Run: headless pygame with SDL's dummy video driver; simulated clock (each Clock.tick advances the game by its frame time, no real sleeping); random seed 0; keys injected as events and as key.get_pressed() state; no mouse input.
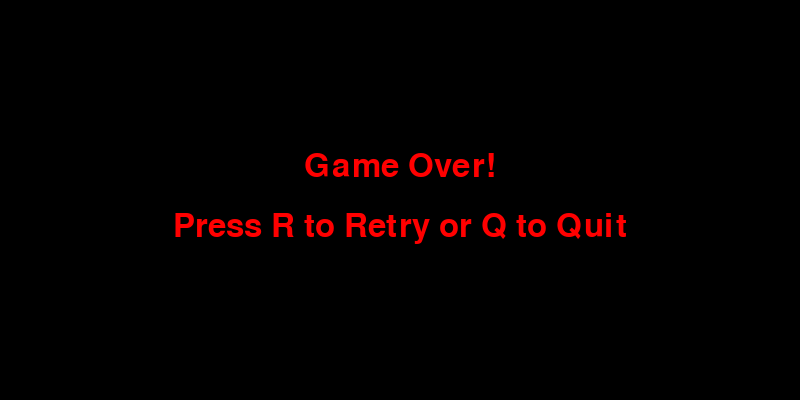
Frame 1 of 4 · flips 1–60 · no input
Frame 2 of 4 · flips 61–180 · tapped SPACE, RETURN · held RIGHT (→), D · screen unchanged from frame 1, image omitted
Frame 3 of 4 · flips 181–300 · held DOWN (↓), S · screen unchanged from frame 2, image omitted
Frame 4 of 4 · flips 301–420 · held LEFT (←), A, UP (↑), W · screen unchanged from frame 3, image omitted

The pygame program that drew these frames:

import pygame
import sys

pygame.init()
WIDTH, HEIGHT = 800, 400             
screen = pygame.display.set_mode((WIDTH, HEIGHT))
pygame.display.set_caption("Geometry Genius Vivaan") 
clock = pygame.time.Clock()

BLUE =  (0, 100, 255)
RED = (255, 0, 0)
BLACK = (0, 0, 0)
TRIANGLE_COLOR = (0, 255, 0)

font = pygame.font.SysFont(None, 48)

# Player and obstacle bottom aligned at ground (HEIGHT)
player_height = 40
player = pygame.Rect(100, HEIGHT - player_height, 40, player_height)
obstacle = pygame.Rect(WIDTH, HEIGHT - 40, 40, 40)
obstacle_speed = 6

gravity = 0
jumping = False

game_state = "playing"

triangle_positions = [300, 500, 700]
triangle_width = 40
triangle_height = 40
triangle_speed = obstacle_speed

def draw_triangle(x):
    points = [
        (x, HEIGHT),  # base left on ground
        (x + triangle_width // 2, HEIGHT - triangle_height),  # peak top
        (x + triangle_width, HEIGHT)  # base right on ground
    ]
    pygame.draw.polygon(screen, TRIANGLE_COLOR, points)
    return points

def point_in_triangle(pt, v1, v2, v3):
    def sign(p1, p2, p3):
        return (p1[0] - p3[0])*(p2[1] - p3[1]) - (p2[0] - p3[0])*(p1[1] - p3[1])
    b1 = sign(pt, v1, v2) < 0.0
    b2 = sign(pt, v2, v3) < 0.0
    b3 = sign(pt, v3, v1) < 0.0
    return ((b1 == b2) and (b2 == b3))

def rect_triangle_collision(rect, tri):
    corners = [
        (rect.left, rect.top),
        (rect.right, rect.top),
        (rect.left, rect.bottom),
        (rect.right, rect.bottom)
    ]
    for c in corners:
        if point_in_triangle(c, *tri):
            return True
    for v in tri:
        if rect.collidepoint(v):
            return True
    return False

def show_death_screen():
    screen.fill(BLACK)
    death_text = font.render("Game Over!", True, RED)
    retry_text = font.render("Press R to Retry or Q to Quit", True, RED)
    screen.blit(death_text, (WIDTH // 2 - death_text.get_width() // 2, HEIGHT // 2 - 50))
    screen.blit(retry_text, (WIDTH // 2 - retry_text.get_width() // 2, HEIGHT // 2 + 10))
    pygame.display.flip()

def reset_game():
    global player, obstacle, gravity, jumping, game_state, triangle_positions
    player.topleft = (100, HEIGHT - player_height)
    obstacle.x = WIDTH
    gravity = 0
    jumping = False
    game_state = "playing"
    triangle_positions = [300, 500, 700]

running = True
while running:
    clock.tick(60)

    if game_state == "playing":
        screen.fill(BLACK)

        for event in pygame.event.get():
            if event.type == pygame.QUIT:
                running = False

        keys = pygame.key.get_pressed()
        if keys[pygame.K_SPACE] and not jumping:
            gravity = -15
            jumping = True

        gravity += 1
        player.y += gravity

        # Keep player on ground
        if player.y >= HEIGHT - player_height:
            player.y = HEIGHT - player_height
            jumping = False

        # Move obstacle
        obstacle.x -= obstacle_speed
        if obstacle.x < -40:
            obstacle.x = WIDTH + 100

        # Move spikes
        for i in range(len(triangle_positions)):
            triangle_positions[i] -= triangle_speed
            if triangle_positions[i] < -triangle_width:
                triangle_positions[i] = WIDTH + 100

        # Collision with red square (allow landing on top)
        if player.colliderect(obstacle):
            if player.bottom <= obstacle.top + 10 and gravity >= 0:
                player.bottom = obstacle.top
                gravity = 0
                jumping = False
            else:
                game_state = "dead"

        # Collision with spikes
        for x in triangle_positions:
            tri_points = [
                (x, HEIGHT),  # base left
                (x + triangle_width // 2, HEIGHT - triangle_height),  # peak
                (x + triangle_width, HEIGHT)  # base right
            ]
            if rect_triangle_collision(player, tri_points):
                game_state = "dead"
                break

        pygame.draw.rect(screen, BLUE, player)
        pygame.draw.rect(screen, RED, obstacle)
        for x in triangle_positions:
            draw_triangle(x)

        pygame.display.flip()

    elif game_state == "dead":
        show_death_screen()

        for event in pygame.event.get():
            if event.type == pygame.QUIT:
                running = False
            elif event.type == pygame.KEYDOWN:
                if event.key == pygame.K_r:
                    reset_game()
                elif event.key == pygame.K_q:
                    running = False

pygame.quit()
sys.exit()
